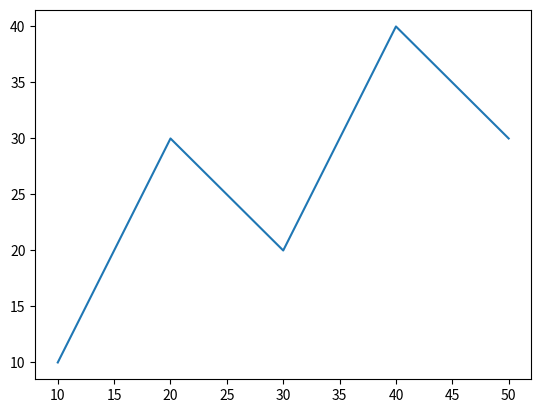

Reproduce this figure in Python.
import matplotlib.pyplot as plt
#Data Series for x-axis
x=[10,20,30,40,50]
#Data Series for y-axis
y=[10,30,20,40,30]
plt.plot(x,y)
plt.show()
